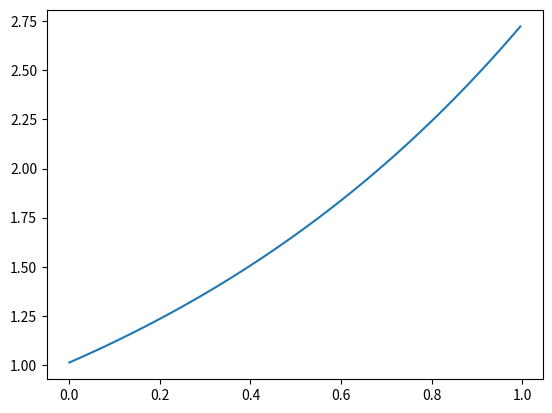

The script that saved this image:

import numpy as np
import matplotlib.pyplot as plt


def f(x,t=0): # Define ODE problem

    x_dot = x
    return(x_dot)


def euler_step(h,x_n, f): # define function to compute a single euler step
    x_n1 = x_n + h*f
    return x_n1

def RK_step(h,x,t,f): # h: time_step, x = current solution, t = current time, f = ODE function
    k1 = f(x,t)
    k2 = f(x+h*k1/2, t+h/2)
    k3 = f(x + h*k2/2, t+ h/2)
    k4 = f(x+h*k3, t+h)
    x_n1 = x + (h/6)*(k1+2*k2+2*k3+k4)
    return x_n1

def solve_to(func, x0, t, deltat_max, method): # Method == 1: EULER, method == 2: RUNGE-KUTTA

    x_old = x0
    x = np.array([])
    t_space = np.arange(0,t,deltat_max)

    if method == 1:  
        # Perform integration of ODE function using EULER METHOD in range t

        for i in t_space:
            x_new = euler_step(deltat_max,x_old,f(x_old, i))
            x_old = x_new
            x = np.append(x, x_new)
        return [x,t_space]

    else: # Perform integration of ODE function using RUNGE-KUTTA method in range t
        
        for i in t_space:
            x_new = RK_step(deltat_max, x_old, i,f)
            x_old = x_new
            x = np.append(x,x_new)
        return [x,t_space]


[x,t_space] = solve_to(f,1,1,0.012,1)

#%%

plt.plot(t_space,x)
plt.show()





